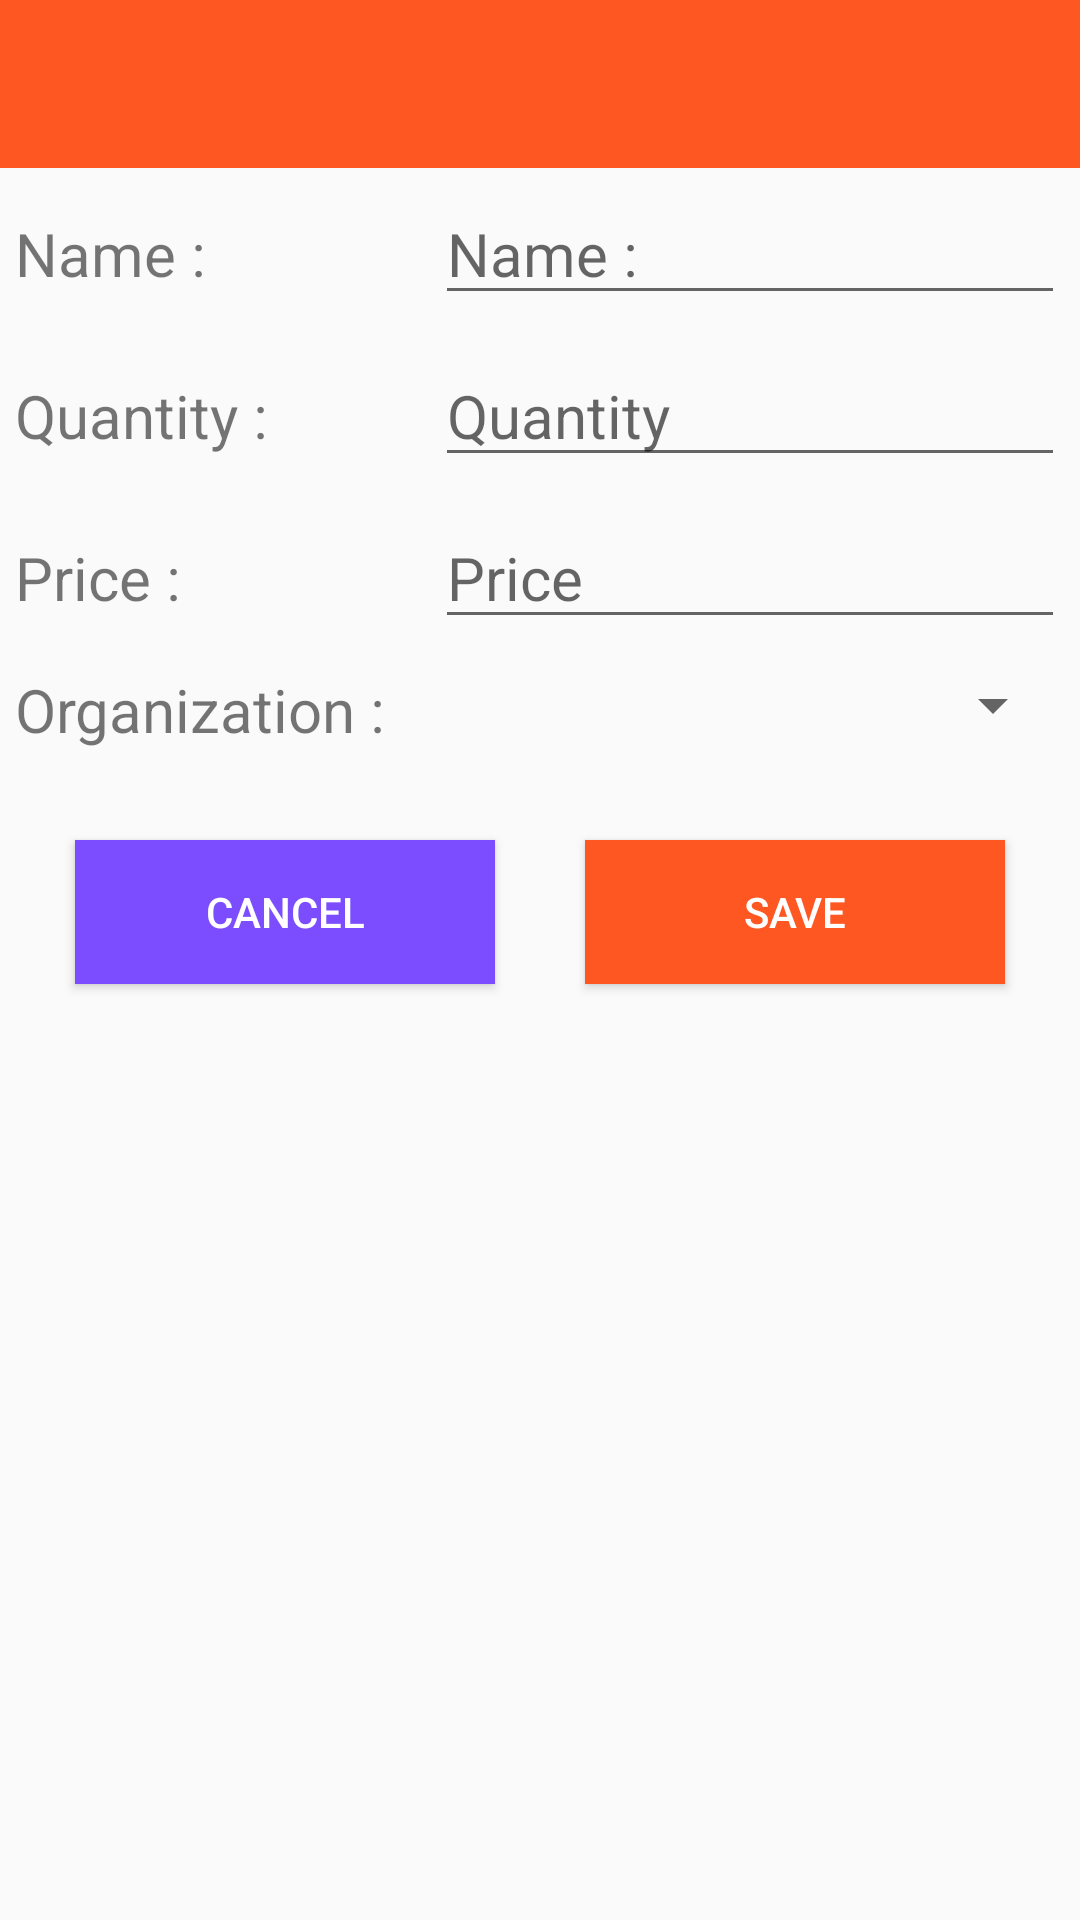

This screen was rendered from an Android layout file. Write that file and the resources it references.
<!-- AndroidManifest.xml: activity theme AppTheme -->
<!-- res/layout/activity_add_stock.xml -->
<?xml version="1.0" encoding="utf-8"?>
<LinearLayout
    android:orientation="vertical"
    xmlns:android="http://schemas.android.com/apk/res/android"
    android:id="@+id/drawer_layout"
    android:layout_width="match_parent"
    android:layout_height="match_parent">
    <android.support.v7.widget.Toolbar
        android:id="@+id/toolbar"
        android:background="@color/colorPrimary"
        android:layout_width="match_parent"
        android:layout_height="wrap_content">
    </android.support.v7.widget.Toolbar>
    <LinearLayout
        android:orientation="vertical"
        android:layout_width="match_parent"
        android:layout_height="wrap_content">
        <LinearLayout
            android:layout_margin="5dp"
            android:layout_width="match_parent"
            android:layout_height="wrap_content">
            <TextView
                android:layout_weight="40"
                android:textSize="20dp"
                android:text="Name :"
                android:layout_width="0dp"
                android:layout_height="wrap_content"/>
            <EditText
                android:id="@+id/etProductName"
                android:layout_weight="60"
                android:textSize="20dp"
                android:hint="Name :"
                android:layout_width="0dp"
                android:textColor="@color/colorAccent"
                android:layout_height="wrap_content"/>
        </LinearLayout>
        <LinearLayout
            android:layout_margin="5dp"
            android:layout_width="match_parent"
            android:layout_height="wrap_content">
            <TextView
                android:layout_weight="40"
                android:textSize="20dp"
                android:text="Quantity :"
                android:layout_width="0dp"
                android:layout_height="wrap_content"/>
            <EditText
                android:inputType="numberDecimal"
                android:id="@+id/etQuantity"
                android:layout_weight="60"
                android:textSize="20dp"
                android:hint="Quantity "
                android:layout_width="0dp"
                android:textColor="@color/colorAccent"
                android:layout_height="wrap_content"/>
        </LinearLayout>
        <LinearLayout
            android:layout_margin="5dp"
            android:layout_width="match_parent"
            android:layout_height="wrap_content">
            <TextView
                android:layout_weight="40"
                android:textSize="20dp"
                android:text="Price :"
                android:layout_width="0dp"
                android:layout_height="wrap_content"/>
            <EditText
                android:id="@+id/etPrice"
                android:layout_weight="60"
                android:textSize="20dp"
                android:inputType="numberDecimal"
                android:hint="Price "
                android:layout_width="0dp"
                android:textColor="@color/colorAccent"
                android:layout_height="wrap_content"/>
        </LinearLayout>
        <LinearLayout
            android:layout_margin="5dp"
            android:layout_width="match_parent"
            android:layout_height="wrap_content">
            <TextView
                android:layout_weight="40"
                android:textSize="20dp"
                android:text="Organization :"
                android:layout_width="0dp"
                android:layout_height="wrap_content"/>
            <Spinner
                android:id="@+id/spnOrganization"
                android:layout_weight="60"
                android:textSize="20dp"
                android:hint="Name :"
                android:layout_width="0dp"
                android:textColor="@color/colorAccent"
                android:layout_height="wrap_content"/>
        </LinearLayout>
        <LinearLayout
            android:layout_margin="10dp"
            android:layout_width="match_parent"
            android:layout_height="wrap_content">
            <Button
                android:layout_margin="15dp"
                android:background="@color/colorAccent"
                android:id="@+id/btnCancel"
                android:layout_weight="50"
                android:text="CANCEL"
                android:layout_width="0dp"
                android:textColor="@color/icons"
                android:layout_height="wrap_content"/>
            <Button
                android:layout_margin="15dp"
                android:background="@color/colorPrimary"
                android:id="@+id/btnSave"
                android:layout_weight="50"
                android:text="SAVE"
                android:layout_width="0dp"
                android:textColor="@color/icons"
                android:layout_height="wrap_content"/>
        </LinearLayout>
    </LinearLayout>
</LinearLayout>
<!-- resources referenced by this layout -->
<resources>
  <color name="colorAccent">#7C4DFF</color>
  <color name="colorPrimary">#FF5722</color>
  <color name="icons">#FFFFFF</color>
  <style name="AppTheme" parent="Theme.AppCompat.Light.NoActionBar">
          
          <item name="colorPrimary">@color/colorPrimary</item>
          <item name="colorPrimaryDark">@color/colorPrimaryDark</item>
          <item name="colorAccent">@color/colorAccent</item>
          <item name="android:windowContentTransitions">true</item>
          <item name="android:actionMenuTextColor">@android:color/white</item>
      </style>
  <color name="colorPrimaryDark">#E64A19</color>
</resources>
